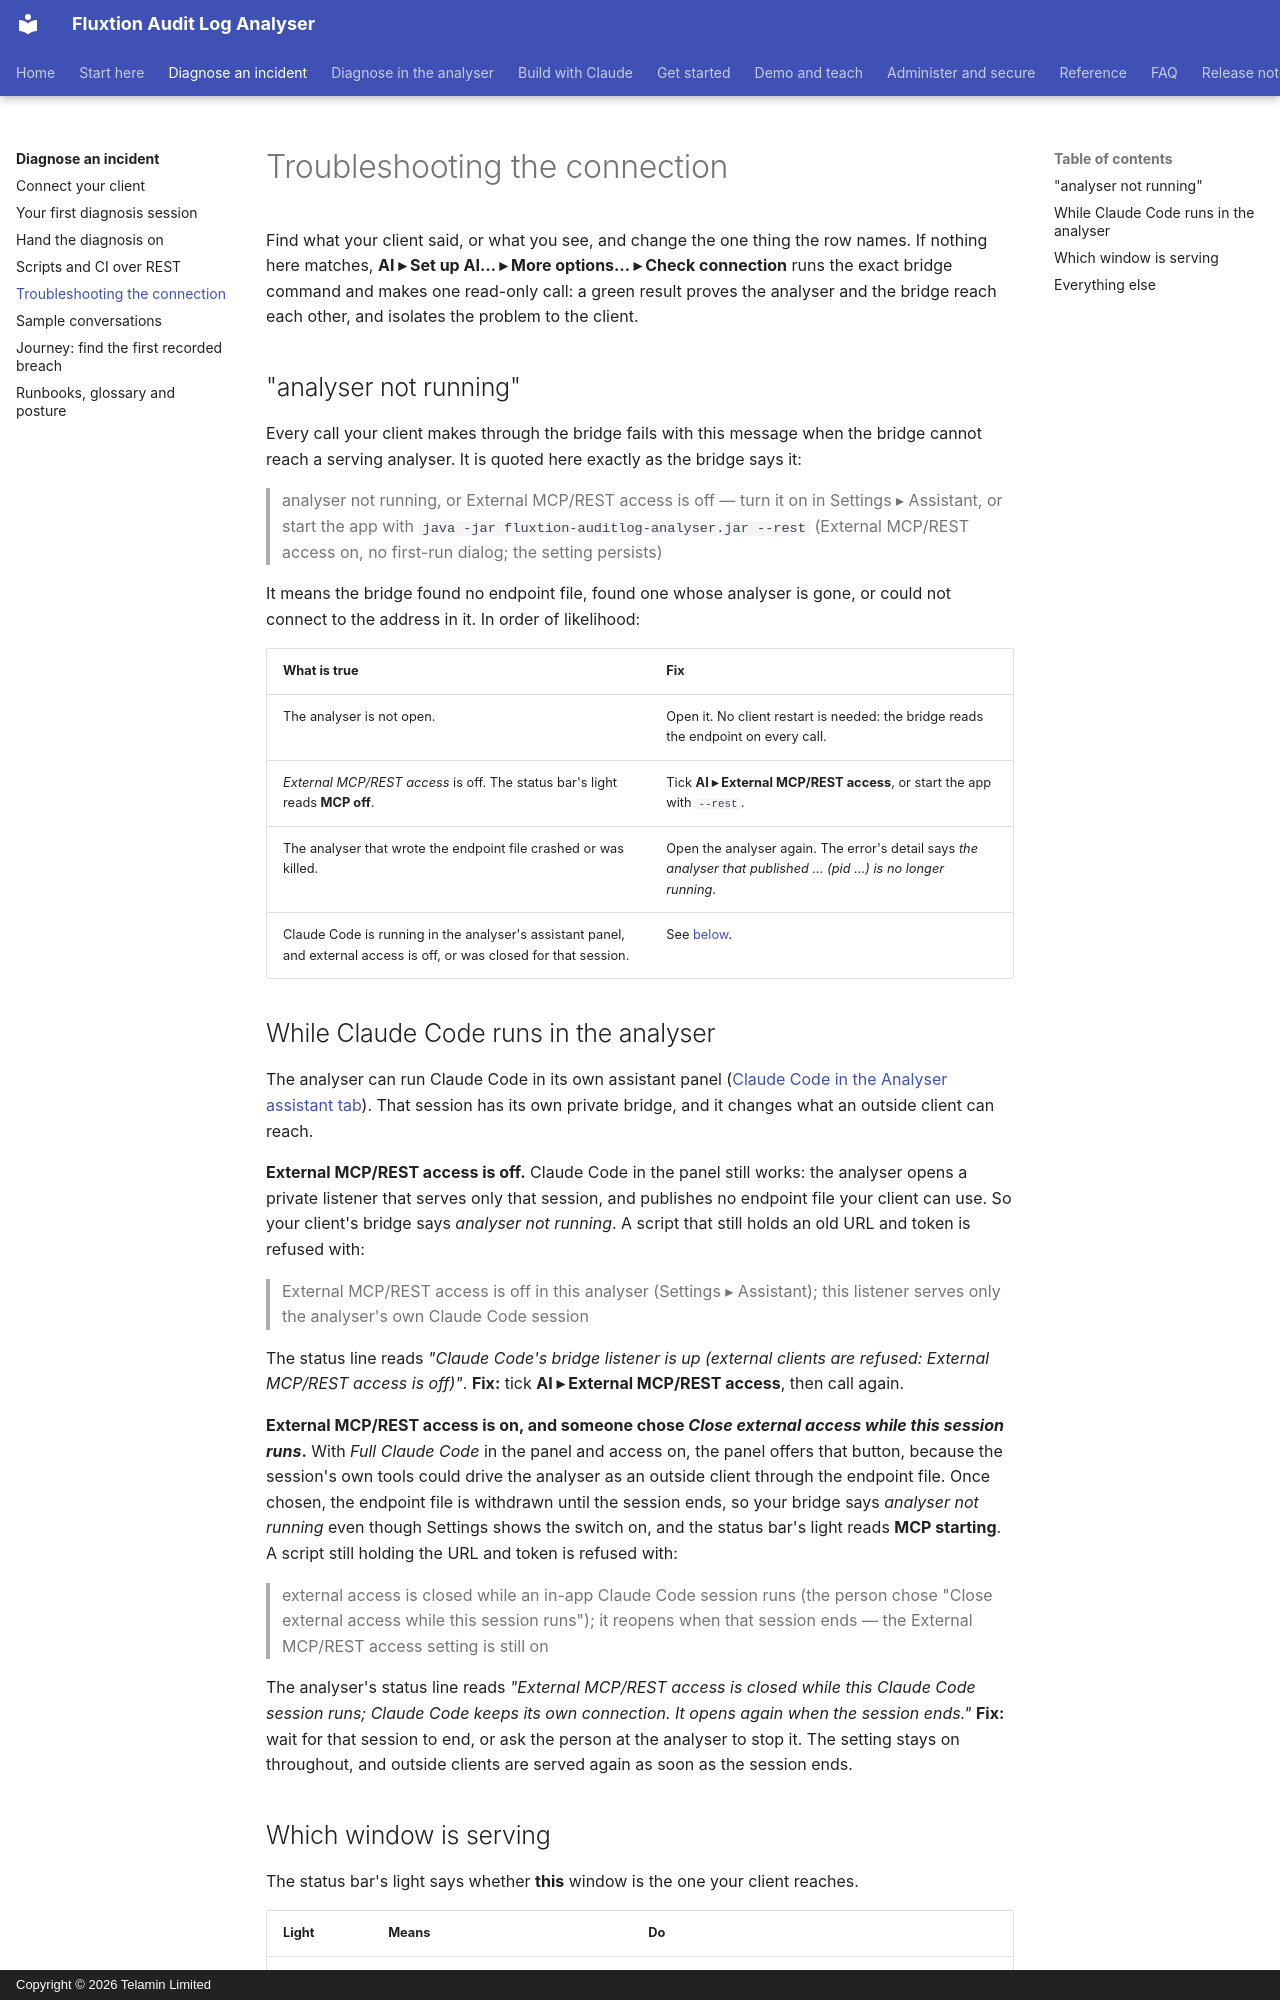

repository: telaminai/fluxtionauditlog-analyser · page: diagnose/troubleshooting/index.html · generator: mkdocs · copyright: Copyright © 2026 Telamin Limited

# Troubleshooting the connection

Find what your client said, or what you see, and change the one thing the row names. If nothing here matches,
**AI ▸ Set up AI… ▸ More options… ▸ Check connection** runs the exact bridge command and makes one read-only call: a green
result proves the analyser and the bridge reach each other, and isolates the problem to the client.

## "analyser not running"

Every call your client makes through the bridge fails with this message when the bridge cannot reach a serving
analyser. It is quoted here exactly as the bridge says it:

> analyser not running, or External MCP/REST access is off — turn it on in Settings ▸ Assistant, or start the app with `java -jar fluxtion-auditlog-analyser.jar --rest` (External MCP/REST access on, no first-run dialog; the setting persists)

It means the bridge found no endpoint file, found one whose analyser is gone, or could not connect to the address in
it. In order of likelihood:

| What is true | Fix |
|---|---|
| The analyser is not open. | Open it. No client restart is needed: the bridge reads the endpoint on every call. |
| *External MCP/REST access* is off. The status bar's light reads **MCP off**. | Tick **AI ▸ External MCP/REST access**, or start the app with `--rest`. |
| The analyser that wrote the endpoint file crashed or was killed. | Open the analyser again. The error's detail says *the analyser that published … (pid …) is no longer running*. |
| Claude Code is running in the analyser's assistant panel, and external access is off, or was closed for that session. | See [below](#while-claude-code-runs-in-the-analyser). |

## While Claude Code runs in the analyser

The analyser can run Claude Code in its own assistant panel
([Claude Code in the Analyser assistant tab](../inapp/claude-code.md)). That session has its
own private bridge, and it changes what an outside client can reach.

**External MCP/REST access is off.** Claude Code in the panel still works: the analyser opens a private listener that
serves only that session, and publishes no endpoint file your client can use. So your client's bridge says *analyser
not running*. A
script that still holds an old URL and token is refused with:

> External MCP/REST access is off in this analyser (Settings ▸ Assistant); this listener serves only the analyser's own Claude Code session

The status line reads *"Claude Code's bridge listener is up (external clients are refused: External MCP/REST access
is off)"*. **Fix:** tick **AI ▸ External MCP/REST access**, then call again.

**External MCP/REST access is on, and someone chose *Close external access while this session runs*.** With *Full
Claude Code* in the panel and access on, the panel offers that button, because the session's own tools could drive the
analyser as an outside client through the endpoint file. Once chosen, the endpoint file is withdrawn until the session
ends, so your bridge says *analyser not running* even though Settings shows the switch on, and the status bar's
light reads **MCP starting**. A script still holding the
URL and token is refused with:

> external access is closed while an in-app Claude Code session runs (the person chose "Close external access while this session runs"); it reopens when that session ends — the External MCP/REST access setting is still on

The analyser's status line reads *"External MCP/REST access is closed while this Claude Code session runs; Claude Code
keeps its own connection. It opens again when the session ends."* **Fix:** wait for that session to end, or ask the
person at the analyser to stop it. The setting stays on throughout, and outside clients are served again as soon as
the session ends.
